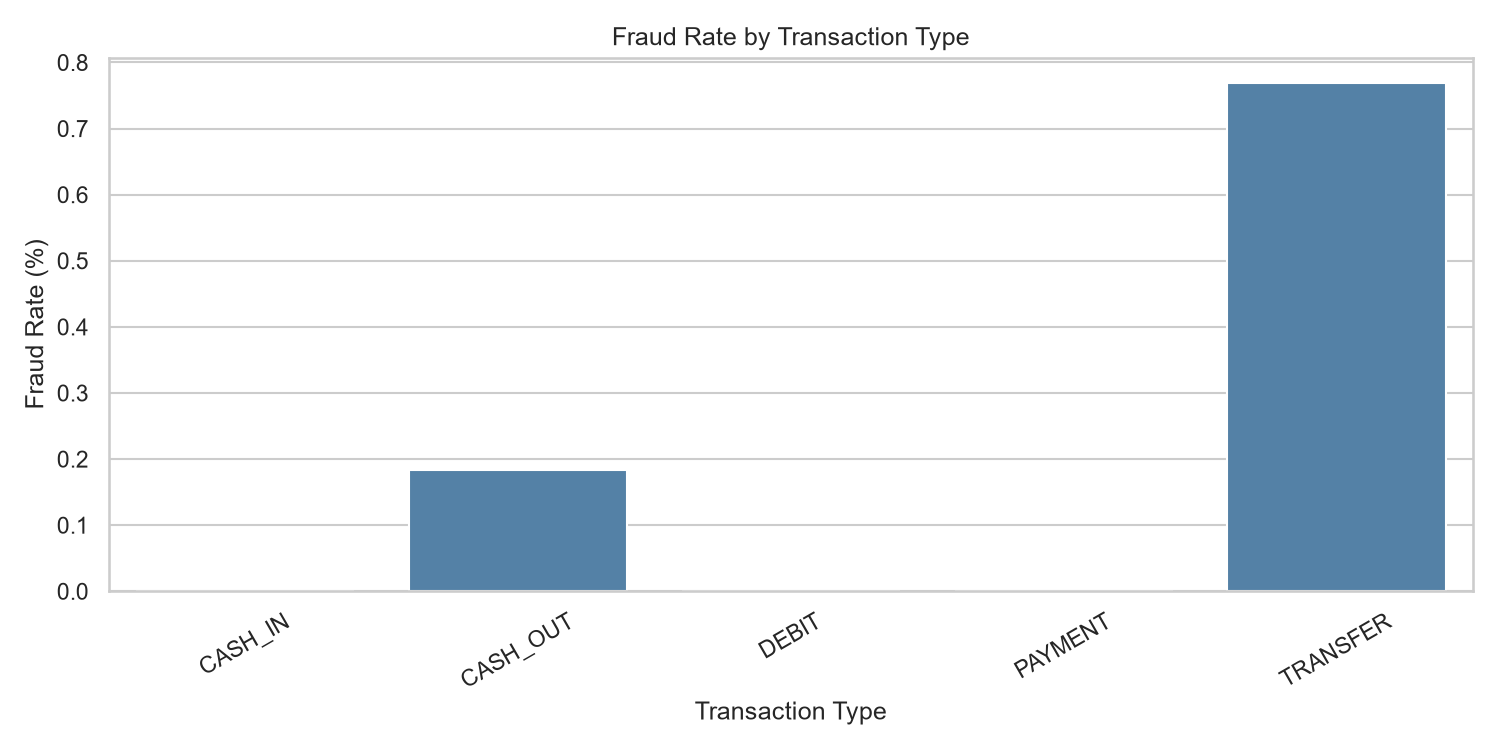

Data behind this chart, as committed beside it:
type, total_transactions, fraud_transactions, fraud_rate_percent
CASH_IN, 1399284, 0, 0.0
CASH_OUT, 2237500, 4116, 0.184
DEBIT, 41432, 0, 0.0
PAYMENT, 2151495, 0, 0.0
TRANSFER, 532909, 4097, 0.7688
